Photos from the image-classification dataset "anemia_real" in the GitHub repository zelphyx/Maternin-AI-Service. Its 2 classes are: anemia, normal.

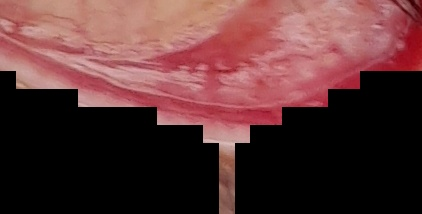
Label: normal

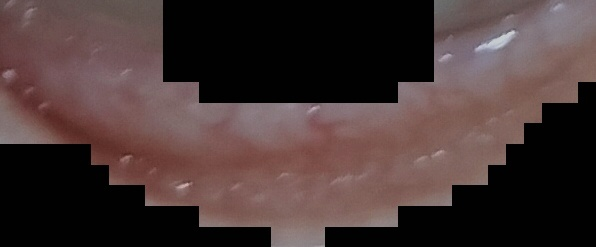
Label: anemia

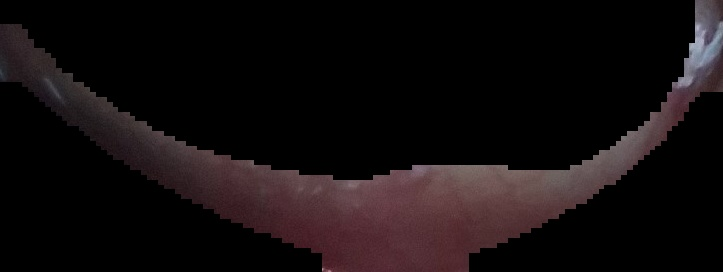
Label: normal

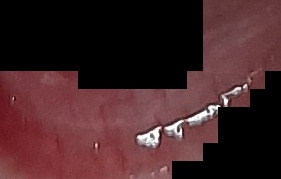
Label: normal

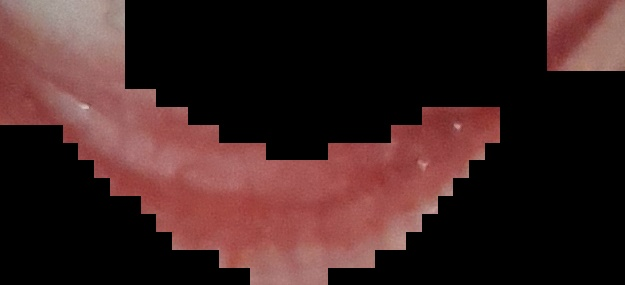
Label: normal

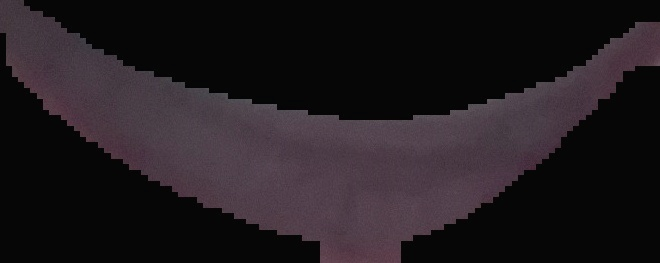
Label: anemia
